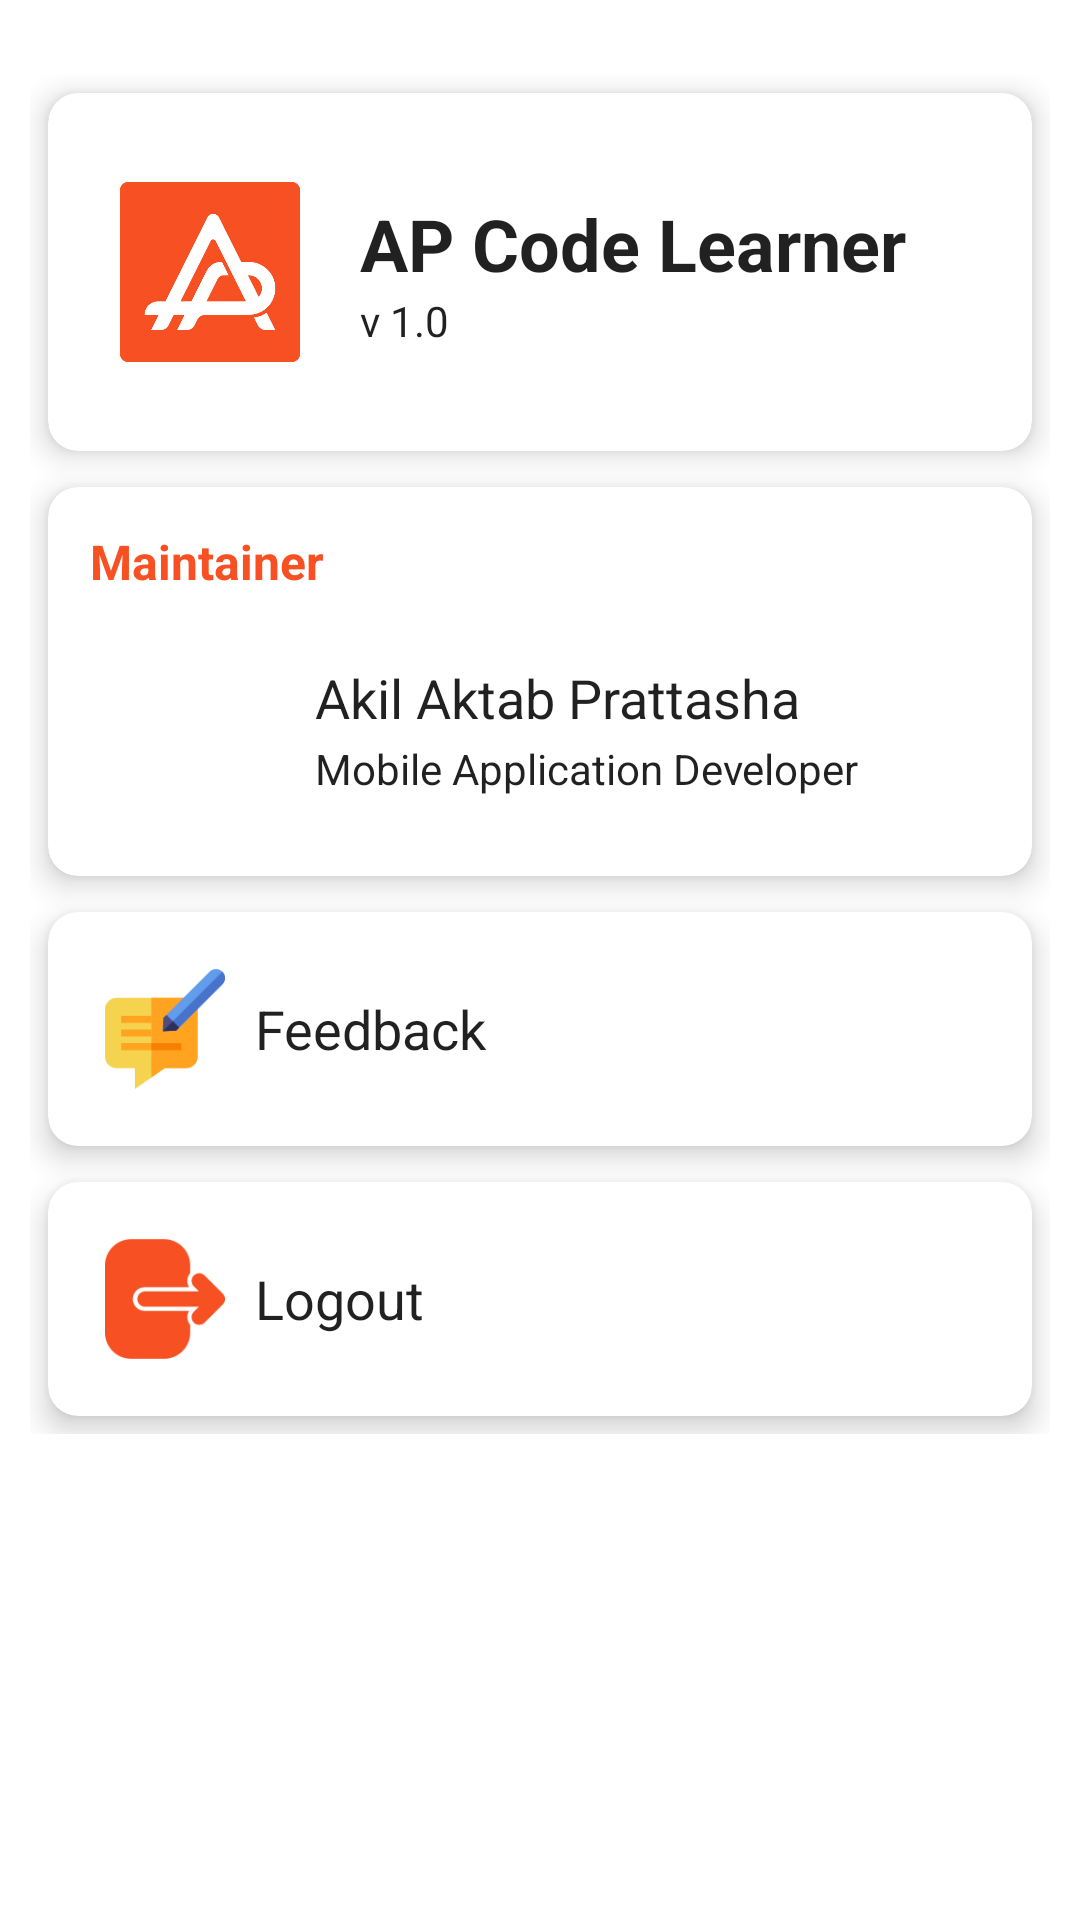

The Android layout XML behind this screen, and the referenced resources:
<!-- AndroidManifest.xml: application theme Theme.APCodeLearner -->
<!-- res/layout/fragment_about.xml -->
<?xml version="1.0" encoding="utf-8"?>
<layout xmlns:android="http://schemas.android.com/apk/res/android"
    xmlns:tools="http://schemas.android.com/tools"
    xmlns:app="http://schemas.android.com/apk/res-auto">

    <data>

    </data>

    <androidx.core.widget.NestedScrollView
        android:layout_width="match_parent"
        android:layout_height="match_parent"
        android:scrollbars="none"
        tools:context=".AboutFragment">

        <LinearLayout
            android:layout_marginTop="25dp"
            android:layout_marginStart="10dp"
            android:layout_marginEnd="10dp"
            android:layout_width="match_parent"
            android:layout_height="match_parent"
            android:gravity="center"
            android:orientation="vertical">

            <com.google.android.material.card.MaterialCardView
                android:id="@+id/card_ap"
                android:layout_width="match_parent"
                android:layout_height="wrap_content"
                android:layout_margin="6dp"
                app:contentPadding="4dp"
                android:clickable="false"
                android:focusable="true"
                app:cardElevation="6dp"
                app:cardCornerRadius="10dp"
                app:cardBackgroundColor="?attr/colorSurface"
                android:foreground="?selectableItemBackground">

                <LinearLayout
                    android:padding="10dp"
                    android:layout_width="match_parent"
                    android:layout_height="wrap_content"
                    android:gravity="center_vertical"
                    android:orientation="vertical">

                    <LinearLayout
                        android:padding="10dp"
                        android:layout_width="match_parent"
                        android:layout_height="wrap_content"
                        android:gravity="center_vertical"
                        android:orientation="horizontal">

                        <ImageView
                            android:id="@+id/logo"
                            android:layout_width="60dp"
                            android:layout_height="60dp"
                            android:scaleType="centerCrop"
                            android:src="@drawable/logo_square" />

                        <LinearLayout
                            android:layout_marginStart="10dp"
                            android:padding="10dp"
                            android:layout_width="wrap_content"
                            android:layout_height="wrap_content"
                            android:orientation="vertical">

                            <TextView
                                android:layout_width="wrap_content"
                                android:layout_height="wrap_content"
                                android:text="@string/app_name"
                                android:textColor="?android:textColorPrimary"
                                android:textSize="24dp"
                                android:textStyle="bold" />

                            <TextView
                                android:layout_width="wrap_content"
                                android:layout_height="wrap_content"
                                android:textSize="14dp"
                                android:textColor="?android:textColorPrimary"
                                android:text="v 1.0" />

                        </LinearLayout>

                    </LinearLayout>

                    <TextView
                        android:padding="5dp"
                        android:justificationMode="inter_word"
                        android:visibility="gone"
                        tools:visibility="visible"
                        android:id="@+id/tv_about"
                        android:layout_width="wrap_content"
                        android:layout_height="wrap_content"
                        android:textSize="16dp"
                        android:textColor="?android:textColorPrimary"
                        android:text="Experience the power of our user-friendly app as you delve into the world of C programming. Bid farewell to cumbersome books and embrace a sleek and intuitive interface that offers a comprehensive learning experience. From beginners to advanced learners, our app caters to all skill levels, providing interactive lessons, practical examples, and engaging quizzes. Put your knowledge to the test with our thought-provoking quiz system and prepare for oral examinations with the Viva question section. Learn at your own pace, anytime and anywhere, with our flexible and convenient app. Unleash your coding potential and embark on a journey of success with our app. Happy coding! ❤" />

                </LinearLayout>



            </com.google.android.material.card.MaterialCardView>

            <com.google.android.material.card.MaterialCardView
                android:layout_width="match_parent"
                android:layout_height="wrap_content"
                android:layout_margin="6dp"
                app:contentPadding="4dp"
                android:clickable="false"
                android:focusable="true"
                app:cardElevation="6dp"
                app:cardCornerRadius="10dp"
                app:cardBackgroundColor="?attr/colorSurface"
                android:foreground="?selectableItemBackground">

                <LinearLayout
                    android:padding="10dp"
                    android:layout_width="match_parent"
                    android:layout_height="match_parent"
                    android:gravity="left"
                    android:orientation="vertical">

                    <TextView
                        android:layout_width="wrap_content"
                        android:layout_height="wrap_content"
                        android:textSize="16dp"
                        android:textStyle="bold"
                        android:textColor="?attr/colorPrimary"
                        android:text="Maintainer" />

                    <LinearLayout
                        android:layout_marginTop="10dp"
                        android:layout_width="match_parent"
                        android:layout_height="wrap_content"
                        android:gravity="center_vertical"
                        android:orientation="horizontal">

                        <ImageView
                            android:layout_width="70dp"
                            android:layout_height="70dp"
                            android:scaleType="centerCrop"
                            android:src="@drawable/me" />

                        <LinearLayout
                            android:layout_marginStart="5dp"
                            android:layout_width="wrap_content"
                            android:layout_height="wrap_content"
                            android:orientation="vertical">

                            <TextView
                                android:layout_width="wrap_content"
                                android:layout_height="wrap_content"
                                android:textSize="18dp"
                                android:textColor="?android:textColorPrimary"
                                android:text="Akil Aktab Prattasha" />

                            <TextView
                                android:layout_marginTop="2dp"
                                android:layout_width="wrap_content"
                                android:layout_height="wrap_content"
                                android:textSize="14dp"
                                android:textColor="?android:textColorPrimary"
                                android:text="Mobile Application Developer" />

                        </LinearLayout>


                    </LinearLayout>


                </LinearLayout>

            </com.google.android.material.card.MaterialCardView>

            <com.google.android.material.card.MaterialCardView
                android:id="@+id/card_feedback"
                android:layout_width="match_parent"
                android:layout_height="wrap_content"
                android:layout_margin="6dp"
                app:contentPadding="4dp"
                android:clickable="false"
                android:focusable="true"
                app:cardElevation="6dp"
                app:cardCornerRadius="10dp"
                app:cardBackgroundColor="?attr/colorSurface"
                android:foreground="?selectableItemBackground">

                <LinearLayout
                    android:layout_margin="15dp"
                    android:layout_width="wrap_content"
                    android:layout_height="wrap_content"
                    android:gravity="center"
                    android:orientation="horizontal">

                    <ImageView
                        android:layout_width="40dp"
                        android:layout_height="40dp"
                        android:scaleType="centerCrop"
                        android:src="@drawable/feedback" />

                    <TextView
                        android:layout_marginStart="10dp"
                        android:layout_width="wrap_content"
                        android:layout_height="wrap_content"
                        android:textSize="18sp"
                        android:textColor="?android:textColorPrimary"
                        android:text="Feedback" />

                </LinearLayout>

            </com.google.android.material.card.MaterialCardView>

            <com.google.android.material.card.MaterialCardView
                android:id="@+id/card_logout"
                android:layout_width="match_parent"
                android:layout_height="wrap_content"
                android:layout_margin="6dp"
                app:contentPadding="4dp"
                android:clickable="false"
                android:focusable="true"
                app:cardElevation="6dp"
                app:cardCornerRadius="10dp"
                app:cardBackgroundColor="?attr/colorSurface"
                android:foreground="?selectableItemBackground">

                <LinearLayout
                    android:layout_margin="15dp"
                    android:layout_width="wrap_content"
                    android:layout_height="wrap_content"
                    android:gravity="center"
                    android:orientation="horizontal">

                    <ImageView
                        android:layout_width="40dp"
                        android:layout_height="40dp"
                        android:scaleType="centerCrop"
                        android:src="@drawable/logout" />

                    <TextView
                        android:layout_marginStart="10dp"
                        android:layout_width="wrap_content"
                        android:layout_height="wrap_content"
                        android:textSize="18sp"
                        android:textColor="?android:textColorPrimary"
                        android:text="Logout" />

                </LinearLayout>

            </com.google.android.material.card.MaterialCardView>

        </LinearLayout>



    </androidx.core.widget.NestedScrollView>
</layout>
<!-- resources referenced by this layout -->
<resources>
  <!-- drawable feedback: png bitmap (drawable, 2513 bytes) -->
  <!-- drawable logo_square: png bitmap (drawable, 14935 bytes) -->
  <!-- drawable logout: png bitmap (drawable, 5766 bytes) -->
  <string name="app_name">AP Code Learner</string>
  <style name="Theme.APCodeLearner" parent="Theme.MaterialComponents.Light.NoActionBar">
          
          <item name="colorPrimary">@color/orange</item>
          <item name="colorPrimaryVariant">@color/orange</item>
          <item name="colorOnPrimary">@color/white</item>
          
          <item name="colorSecondary">@color/orange</item>
          <item name="colorSecondaryVariant">@color/orange</item>
          <item name="colorOnSecondary">@color/black</item>
          
          <item name="android:statusBarColor">?attr/colorPrimaryVariant</item>
          
      </style>
  <color name="orange">#F75022</color>
  <color name="white">#FFFFFFFF</color>
  <color name="black">#FF000000</color>
</resources>
